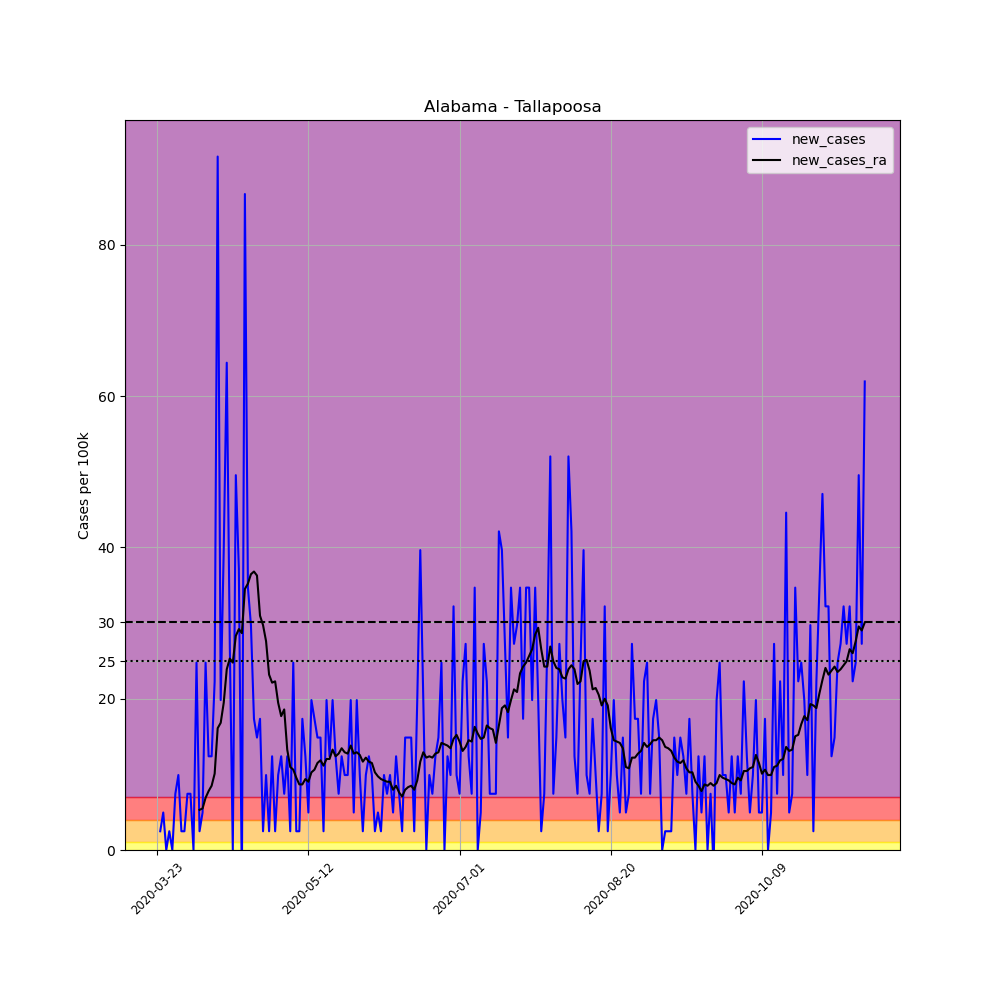

The table this chart was drawn from, first rows:
, date, county, state, fips, cases, deaths, COUNTY, STNAME, CTYNAME, POPESTIMATE2019, per_100k, new_cases, new_cases_ra
271078, 2020-03-23, Tallapoosa, Alabama, 1123, 1, 0, 123, Alabama, Tallapoosa, 40367, 2.477, , 
271079, 2020-03-24, Tallapoosa, Alabama, 1123, 2, 0, 123, Alabama, Tallapoosa, 40367, 4.955, 2.477, 
271080, 2020-03-25, Tallapoosa, Alabama, 1123, 4, 0, 123, Alabama, Tallapoosa, 40367, 9.909, 4.955, 
271081, 2020-03-26, Tallapoosa, Alabama, 1123, 4, 0, 123, Alabama, Tallapoosa, 40367, 9.909, 0.0, 
271082, 2020-03-27, Tallapoosa, Alabama, 1123, 5, 0, 123, Alabama, Tallapoosa, 40367, 12.39, 2.477, 
271083, 2020-03-28, Tallapoosa, Alabama, 1123, 5, 0, 123, Alabama, Tallapoosa, 40367, 12.39, 0.0, 
271084, 2020-03-29, Tallapoosa, Alabama, 1123, 8, 0, 123, Alabama, Tallapoosa, 40367, 19.82, 7.432, 
271085, 2020-03-30, Tallapoosa, Alabama, 1123, 12, 1, 123, Alabama, Tallapoosa, 40367, 29.73, 9.909, 
271086, 2020-03-31, Tallapoosa, Alabama, 1123, 13, 1, 123, Alabama, Tallapoosa, 40367, 32.2, 2.477, 
271087, 2020-04-01, Tallapoosa, Alabama, 1123, 14, 1, 123, Alabama, Tallapoosa, 40367, 34.68, 2.477, 
271088, 2020-04-02, Tallapoosa, Alabama, 1123, 17, 1, 123, Alabama, Tallapoosa, 40367, 42.11, 7.432, 
271089, 2020-04-03, Tallapoosa, Alabama, 1123, 20, 1, 123, Alabama, Tallapoosa, 40367, 49.55, 7.432, 
271090, 2020-04-04, Tallapoosa, Alabama, 1123, 20, 1, 123, Alabama, Tallapoosa, 40367, 49.55, 0.0, 
271091, 2020-04-05, Tallapoosa, Alabama, 1123, 30, 1, 123, Alabama, Tallapoosa, 40367, 74.32, 24.77, 
271092, 2020-04-06, Tallapoosa, Alabama, 1123, 31, 1, 123, Alabama, Tallapoosa, 40367, 76.8, 2.477, 5.308
271093, 2020-04-07, Tallapoosa, Alabama, 1123, 33, 1, 123, Alabama, Tallapoosa, 40367, 81.75, 4.955, 5.485
271094, 2020-04-08, Tallapoosa, Alabama, 1123, 43, 1, 123, Alabama, Tallapoosa, 40367, 106.5, 24.77, 6.901
271095, 2020-04-09, Tallapoosa, Alabama, 1123, 48, 2, 123, Alabama, Tallapoosa, 40367, 118.9, 12.39, 7.786
271096, 2020-04-10, Tallapoosa, Alabama, 1123, 53, 2, 123, Alabama, Tallapoosa, 40367, 131.3, 12.39, 8.494
271097, 2020-04-11, Tallapoosa, Alabama, 1123, 62, 4, 123, Alabama, Tallapoosa, 40367, 153.6, 22.3, 10.09
271098, 2020-04-12, Tallapoosa, Alabama, 1123, 99, 4, 123, Alabama, Tallapoosa, 40367, 245.2, 91.66, 16.1
271099, 2020-04-13, Tallapoosa, Alabama, 1123, 107, 7, 123, Alabama, Tallapoosa, 40367, 265.1, 19.82, 16.81
271100, 2020-04-14, Tallapoosa, Alabama, 1123, 123, 7, 123, Alabama, Tallapoosa, 40367, 304.7, 39.64, 19.46
271101, 2020-04-15, Tallapoosa, Alabama, 1123, 149, 7, 123, Alabama, Tallapoosa, 40367, 369.1, 64.41, 23.89
271102, 2020-04-16, Tallapoosa, Alabama, 1123, 160, 7, 123, Alabama, Tallapoosa, 40367, 396.4, 27.25, 25.3
271103, 2020-04-17, Tallapoosa, Alabama, 1123, 160, 9, 123, Alabama, Tallapoosa, 40367, 396.4, 0.0, 24.77
271104, 2020-04-18, Tallapoosa, Alabama, 1123, 180, 11, 123, Alabama, Tallapoosa, 40367, 445.9, 49.55, 28.31
271105, 2020-04-19, Tallapoosa, Alabama, 1123, 195, 12, 123, Alabama, Tallapoosa, 40367, 483.1, 37.16, 29.2
271106, 2020-04-20, Tallapoosa, Alabama, 1123, 193, 12, 123, Alabama, Tallapoosa, 40367, 478.1, -4.955, 28.67
271107, 2020-04-21, Tallapoosa, Alabama, 1123, 228, 14, 123, Alabama, Tallapoosa, 40367, 564.8, 86.7, 34.5
271108, 2020-04-22, Tallapoosa, Alabama, 1123, 242, 16, 123, Alabama, Tallapoosa, 40367, 599.5, 34.68, 35.21
271109, 2020-04-23, Tallapoosa, Alabama, 1123, 254, 16, 123, Alabama, Tallapoosa, 40367, 629.2, 29.73, 36.45
271110, 2020-04-24, Tallapoosa, Alabama, 1123, 261, 17, 123, Alabama, Tallapoosa, 40367, 646.6, 17.34, 36.81
271111, 2020-04-25, Tallapoosa, Alabama, 1123, 267, 17, 123, Alabama, Tallapoosa, 40367, 661.4, 14.86, 36.27
271112, 2020-04-26, Tallapoosa, Alabama, 1123, 274, 17, 123, Alabama, Tallapoosa, 40367, 678.8, 17.34, 30.97
271113, 2020-04-27, Tallapoosa, Alabama, 1123, 275, 17, 123, Alabama, Tallapoosa, 40367, 681.2, 2.477, 29.73
271114, 2020-04-28, Tallapoosa, Alabama, 1123, 279, 17, 123, Alabama, Tallapoosa, 40367, 691.2, 9.909, 27.6
271115, 2020-04-29, Tallapoosa, Alabama, 1123, 280, 18, 123, Alabama, Tallapoosa, 40367, 693.6, 2.477, 23.18
271116, 2020-04-30, Tallapoosa, Alabama, 1123, 285, 18, 123, Alabama, Tallapoosa, 40367, 706, 12.39, 22.12
271117, 2020-05-01, Tallapoosa, Alabama, 1123, 286, 18, 123, Alabama, Tallapoosa, 40367, 708.5, 2.477, 22.3
271118, 2020-05-02, Tallapoosa, Alabama, 1123, 290, 18, 123, Alabama, Tallapoosa, 40367, 718.4, 9.909, 19.46
271119, 2020-05-03, Tallapoosa, Alabama, 1123, 295, 18, 123, Alabama, Tallapoosa, 40367, 730.8, 12.39, 17.69
271120, 2020-05-04, Tallapoosa, Alabama, 1123, 298, 19, 123, Alabama, Tallapoosa, 40367, 738.2, 7.432, 18.58
271121, 2020-05-05, Tallapoosa, Alabama, 1123, 303, 22, 123, Alabama, Tallapoosa, 40367, 750.6, 12.39, 13.27
271122, 2020-05-06, Tallapoosa, Alabama, 1123, 304, 23, 123, Alabama, Tallapoosa, 40367, 753.1, 2.477, 10.97
271123, 2020-05-07, Tallapoosa, Alabama, 1123, 314, 40, 123, Alabama, Tallapoosa, 40367, 777.9, 24.77, 10.62
271124, 2020-05-08, Tallapoosa, Alabama, 1123, 315, 41, 123, Alabama, Tallapoosa, 40367, 780.3, 2.477, 9.555
271125, 2020-05-09, Tallapoosa, Alabama, 1123, 316, 42, 123, Alabama, Tallapoosa, 40367, 782.8, 2.477, 8.67
271126, 2020-05-10, Tallapoosa, Alabama, 1123, 323, 42, 123, Alabama, Tallapoosa, 40367, 800.2, 17.34, 8.67
271127, 2020-05-11, Tallapoosa, Alabama, 1123, 328, 42, 123, Alabama, Tallapoosa, 40367, 812.5, 12.39, 9.378
271128, 2020-05-12, Tallapoosa, Alabama, 1123, 330, 50, 123, Alabama, Tallapoosa, 40367, 817.5, 4.955, 9.024
271129, 2020-05-13, Tallapoosa, Alabama, 1123, 338, 51, 123, Alabama, Tallapoosa, 40367, 837.3, 19.82, 10.26
271130, 2020-05-14, Tallapoosa, Alabama, 1123, 345, 56, 123, Alabama, Tallapoosa, 40367, 854.7, 17.34, 10.62
271131, 2020-05-15, Tallapoosa, Alabama, 1123, 351, 57, 123, Alabama, Tallapoosa, 40367, 869.5, 14.86, 11.5
271132, 2020-05-16, Tallapoosa, Alabama, 1123, 357, 57, 123, Alabama, Tallapoosa, 40367, 884.4, 14.86, 11.86
271133, 2020-05-17, Tallapoosa, Alabama, 1123, 358, 57, 123, Alabama, Tallapoosa, 40367, 886.9, 2.477, 11.15
271134, 2020-05-18, Tallapoosa, Alabama, 1123, 366, 57, 123, Alabama, Tallapoosa, 40367, 906.7, 19.82, 12.03
271135, 2020-05-19, Tallapoosa, Alabama, 1123, 371, 57, 123, Alabama, Tallapoosa, 40367, 919.1, 12.39, 12.03
271136, 2020-05-20, Tallapoosa, Alabama, 1123, 379, 59, 123, Alabama, Tallapoosa, 40367, 938.9, 19.82, 13.27
271137, 2020-05-21, Tallapoosa, Alabama, 1123, 384, 59, 123, Alabama, Tallapoosa, 40367, 951.3, 12.39, 12.39
... 175 more rows
